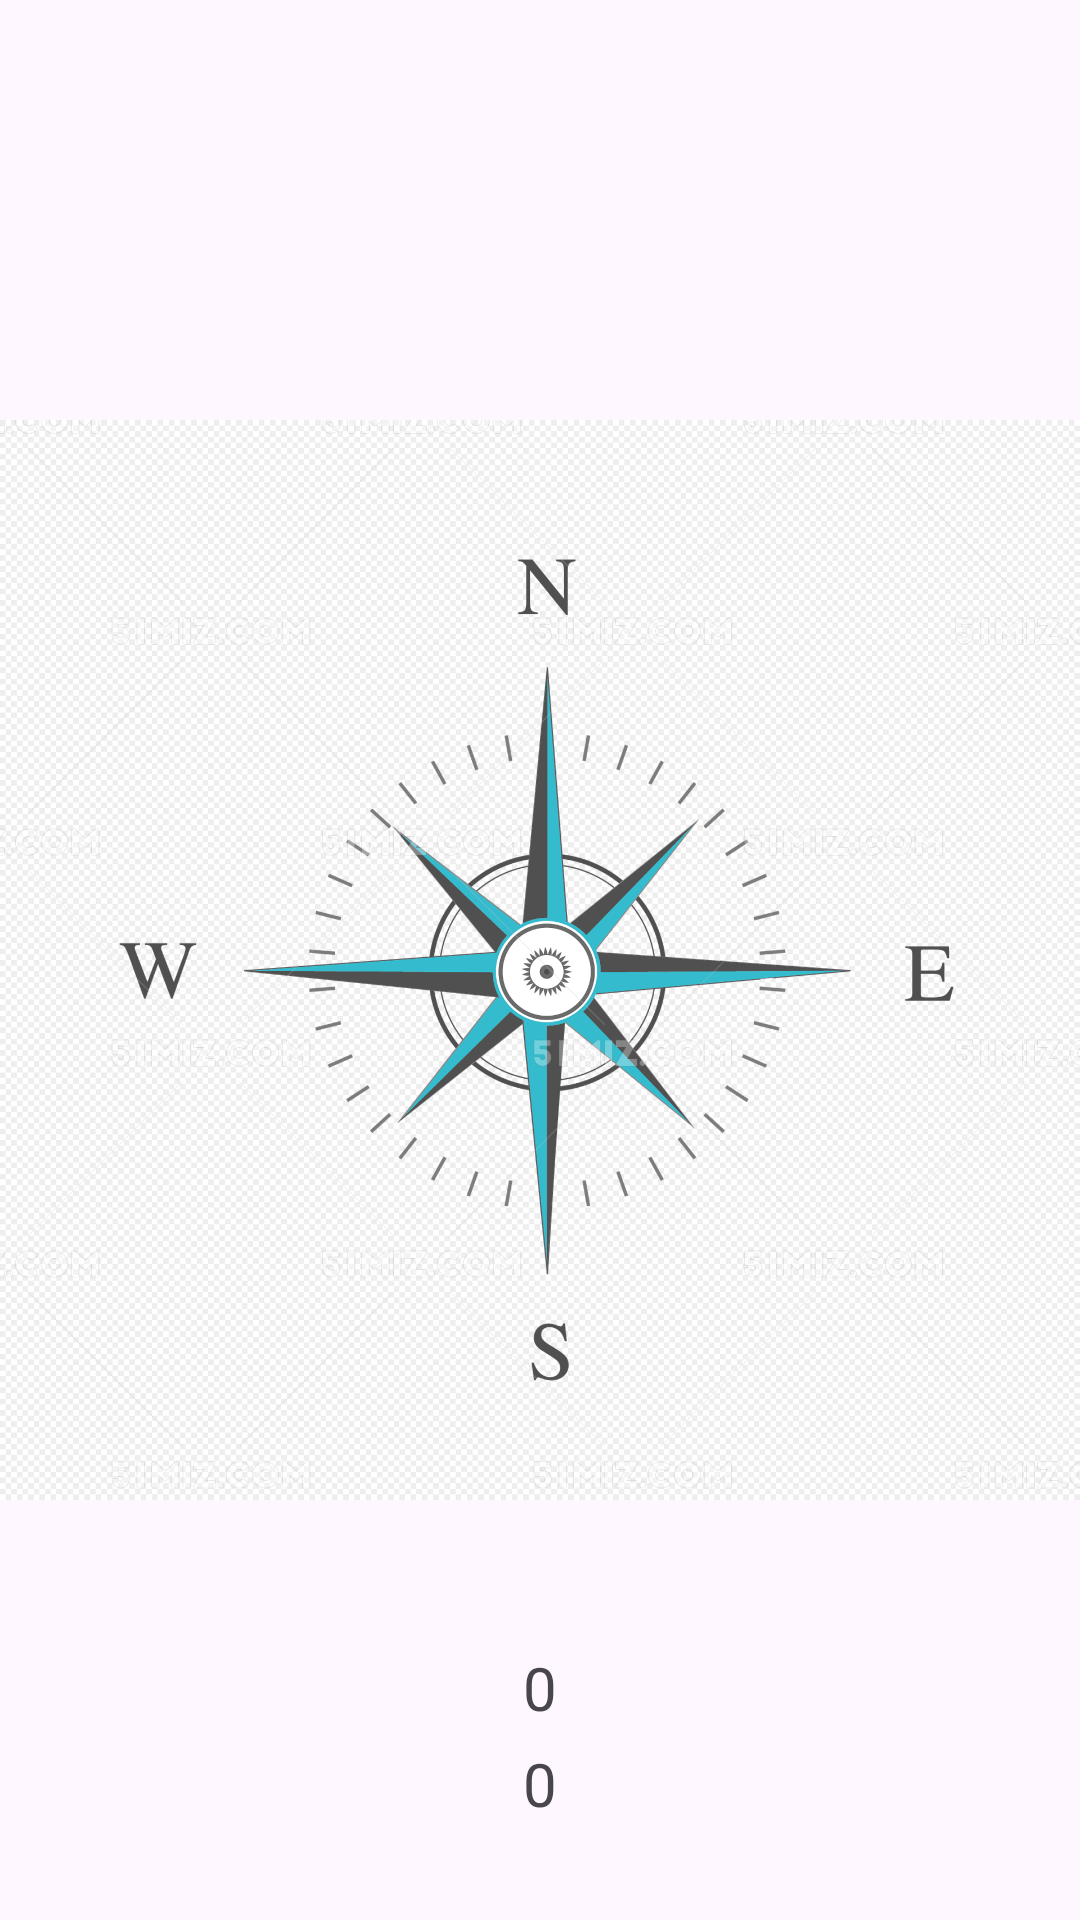

Produce the Android XML layout that renders to this screen, including the resource entries it uses.
<!-- AndroidManifest.xml: application theme Theme.MA2503 -->
<!-- res/layout/activity_compass.xml -->
<?xml version="1.0" encoding="utf-8"?>
<androidx.constraintlayout.widget.ConstraintLayout xmlns:android="http://schemas.android.com/apk/res/android"
    xmlns:app="http://schemas.android.com/apk/res-auto"
    xmlns:tools="http://schemas.android.com/tools"
    android:id="@+id/main"
    android:layout_width="match_parent"
    android:layout_height="match_parent"
    tools:context=".ActivityCompass">

    <ImageView
        android:id="@+id/ivCompass"
        android:layout_width="wrap_content"
        android:layout_height="wrap_content"
        android:contentDescription="@string/compass"
        android:src="@drawable/compass"
        app:layout_constraintBottom_toBottomOf="parent"
        app:layout_constraintEnd_toEndOf="parent"
        app:layout_constraintStart_toStartOf="parent"
        app:layout_constraintTop_toTopOf="parent" />

    <TextView
        android:id="@+id/tvCompass"
        android:layout_width="wrap_content"
        android:layout_height="wrap_content"
        android:layout_marginBottom="32dp"
        android:text="@string/_0"
        android:textSize="20sp"
        app:layout_constraintBottom_toBottomOf="parent"
        app:layout_constraintEnd_toEndOf="parent"
        app:layout_constraintStart_toStartOf="parent" />

    <TextView
        android:id="@+id/tvLocation"
        android:layout_width="wrap_content"
        android:layout_height="wrap_content"
        android:layout_marginBottom="64dp"
        android:text="@string/_0"
        android:textSize="20sp"
        app:layout_constraintBottom_toBottomOf="parent"
        app:layout_constraintEnd_toEndOf="parent"
        app:layout_constraintStart_toStartOf="parent" />

</androidx.constraintlayout.widget.ConstraintLayout>
<!-- resources referenced by this layout -->
<resources>
  <!-- drawable compass: png bitmap (drawable, 318196 bytes) -->
  <string name="_0">0</string>
  <string name="compass">指南针</string>
  <style name="Theme.MA2503" parent="android:Theme.Material.Light.NoActionBar" />
</resources>
